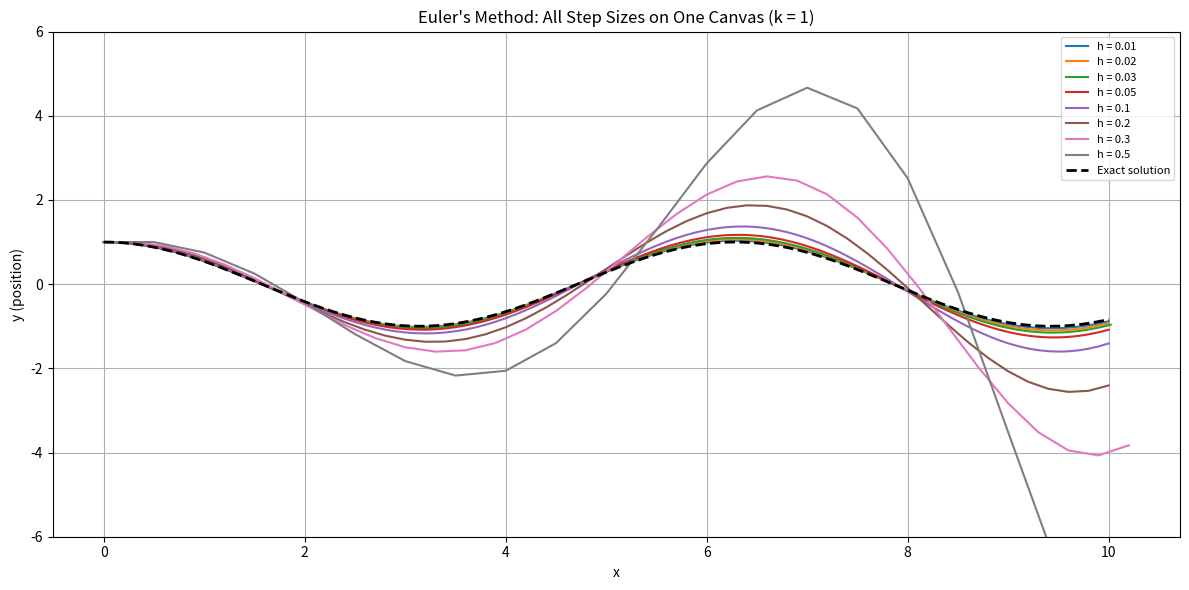
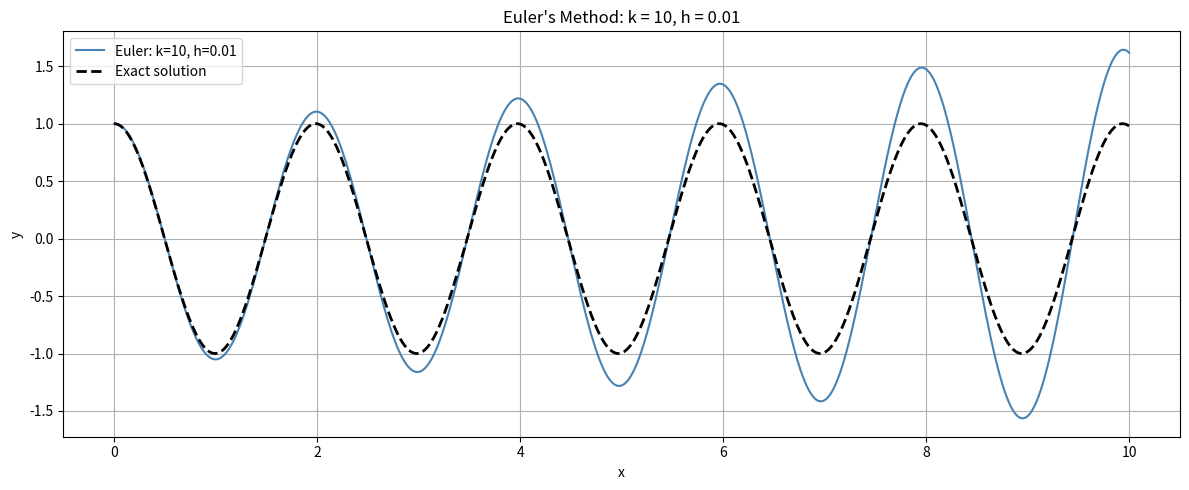

Write the Python code that produced these figures, in order.
#!/usr/bin/env python
# coding: utf-8

# In[1]:


import numpy as np
import matplotlib.pyplot as plt
 
# Euler's Method: Stability and Accuracy Exploration
# Solving: d²y/dx² = -ky  (harmonic oscillator)
 
k = 1.0       # Spring constant
x_start = 0
x_end = 10
y_0 = 1.0     # Initial position
v_0 = 0.0     # Initial velocity
 
h_values = [0.01, 0.02, 0.03, 0.05, 0.1, 0.2, 0.3, 0.5]
 
plt.figure(figsize=(12, 6))
 
for h in h_values:
    x_values = np.arange(x_start, x_end + h, h)
    y_values = np.zeros(len(x_values))
    v_values = np.zeros(len(x_values))
 
    y_values[0] = y_0
    v_values[0] = v_0
 
    for i in range(1, len(x_values)):
        y_n = y_values[i - 1]
        v_n = v_values[i - 1]
        y_values[i] = y_n + h * v_n
        v_values[i] = v_n + h * (-k * y_n)
 
    plt.plot(x_values, y_values, label=f'h = {h}')
 
x_exact = np.linspace(x_start, x_end, 1000)
y_exact = np.cos(np.sqrt(k) * x_exact)
plt.plot(x_exact, y_exact, 'k--', linewidth=2, label='Exact solution')
 
plt.ylim(-6, 6)
plt.xlabel('x')
plt.ylabel('y (position)')
plt.title("Euler's Method: All Step Sizes on One Canvas (k = 1)")
plt.legend(loc='upper right', fontsize=8)
plt.grid(True)
plt.tight_layout()
plt.show()
 

# When does it become unstable?

print("=" * 60)
print("Q1: When does instability appear?")
print("=" * 60)
print("""
At k = 1, the solution stays close to the exact cosine curve for
small step sizes like h = 0.01 and 0.02. But however, around h = 0.3
and h = 0.5, the solution visibly diverges the amplitude grows
rather than staying bounded. The rough instability threshold for
Euler's method on this problem is kh² ≥ 2. At h = 0.5 with k = 1,
kh² = 0.25, which is approaching the danger zone, and the error
accumulation becomes clearly visible in the plot.
""")
 # Is it becoming unstable?
print("=" * 60)
print("Q2: Is it becoming unstable?")
print("=" * 60)
print("""
Yes, the larger step sizes (h = 0.2, 0.3, 0.5) show the solution
drifting away from the true oscillation. Instead of maintaining a
consistent amplitude like the exact solution, those curves grow
over time. This is because Euler's method adds energy
to the system with each step when h is too large a hallmark of
numerical instability in oscillatory problems.
""")
 

# Play with k — what do you see?
print("=" * 60)
print("Q3: What happens when you change k?")
print("=" * 60)
print("""
Increasing k makes the oscillation faster with higher frequency, which then
shrinks the range of step sizes that remain stable. An example, at
k = 10, a step size of h = 0.1 already becomes marginal, and h = 0.5
diverges almost immediately. This is the stiffness problem a stiffer
spring forces you to use a much smaller h just to keep the
solution from blowing up, regardless of how accurate you want to be.
""")
 
# Set k = 10, h = 0.01

print("=" * 60)
print("Q4: k = 10, h = 0.01 — does it hold?")
print("=" * 60)
 
k_test = 10.0
h_test = 0.01
print(f"  kh² = {k_test} × {h_test}² = {k_test * h_test**2:.4f}")
print("""
With k = 10 and h = 0.01, kh² = 0.001, which is well below the
instability threshold. The solution remains stable and tracks the
true oscillation reasonably well. However, notice that h had to be
kept very small specifically because of the large k — the step size
constraint is being driven by stability, not just accuracy.
""")
 
# Plot k=10, h=0.01 vs exact
k2 = 10.0
h2 = 0.01
x2 = np.arange(x_start, x_end + h2, h2)
y2 = np.zeros(len(x2))
v2 = np.zeros(len(x2))
y2[0] = y_0
v2[0] = v_0
for i in range(1, len(x2)):
    y2[i] = y2[i-1] + h2 * v2[i-1]
    v2[i] = v2[i-1] + h2 * (-k2 * y2[i-1])
 
x_ex2 = np.linspace(x_start, x_end, 1000)
y_ex2 = np.cos(np.sqrt(k2) * x_ex2)
 
plt.figure(figsize=(12, 5))
plt.plot(x2, y2, label="Euler: k=10, h=0.01", color='steelblue')
plt.plot(x_ex2, y_ex2, 'k--', label='Exact solution', linewidth=2)
plt.xlabel('x')
plt.ylabel('y')
plt.title("Euler's Method: k = 10, h = 0.01")
plt.legend()
plt.grid(True)
plt.tight_layout()
plt.show()
 

# Can Euler's Method solve this with a larger h?

print("=" * 60)
print("Q5: Can Euler's Method handle larger h at k = 10?")
print("=" * 60)
print("""
No not reliably. At k = 10, even h = 0.1 gives kh² = 0.1, which
is in the marginal zone, and h = 0.3 gives kh² = 0.9, which is
essentially unstable. Euler's method is only conditionally stable,
meaning there is a hard upper limit on h for a given k. Unlike
higher-order methods like RK4, or implicit methods like backward
Euler, the explicit Euler scheme cannot maintain stability with a
larger step size here — it would require a fundamentally different
numerical approach to handle stiff problems efficiently.
""")
 


# In[ ]:
